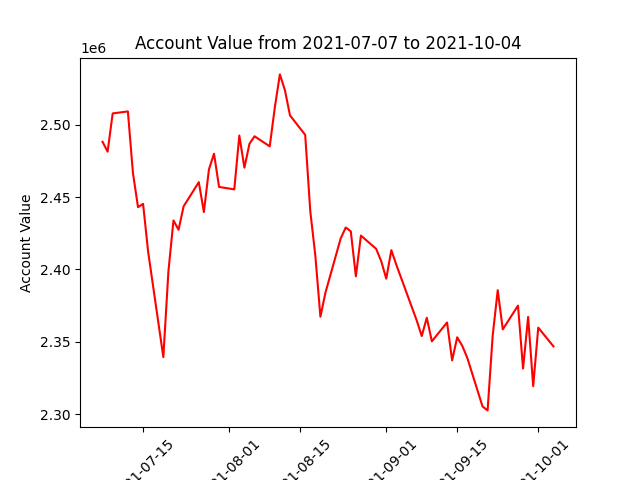

Data behind this chart, as committed beside it:
datadate, account_value
20210707, 2488193
20210708, 2481354
20210709, 2507794
20210712, 2509174
20210713, 2466674
20210714, 2443044
20210715, 2445337
20210716, 2412213
20210719, 2339458
20210720, 2398664
20210721, 2433872
20210722, 2427421
20210723, 2443600
20210726, 2460312
20210727, 2439696
20210728, 2469109
20210729, 2479964
20210730, 2457025
20210802, 2455332
20210803, 2492548
20210804, 2470330
20210805, 2486847
20210806, 2492003
20210809, 2485045
20210810, 2511838
20210811, 2534746
20210812, 2523791
20210813, 2506427
20210816, 2492983
20210817, 2440392
20210818, 2409607
20210819, 2367369
20210820, 2384069
20210823, 2421398
20210824, 2428999
20210825, 2426365
20210826, 2395292
20210827, 2423432
20210830, 2414289
20210831, 2405774
20210901, 2393671
20210902, 2413337
20210903, 2403106
20210907, 2364887
20210908, 2354014
20210909, 2366666
20210910, 2350388
20210913, 2363401
20210914, 2337211
20210915, 2353158
20210916, 2347289
20210917, 2338891
20210920, 2305387
20210921, 2302670
20210922, 2354108
20210923, 2385700
20210924, 2358651
20210927, 2375026
20210928, 2331597
20210929, 2367240
... 3 more rows
